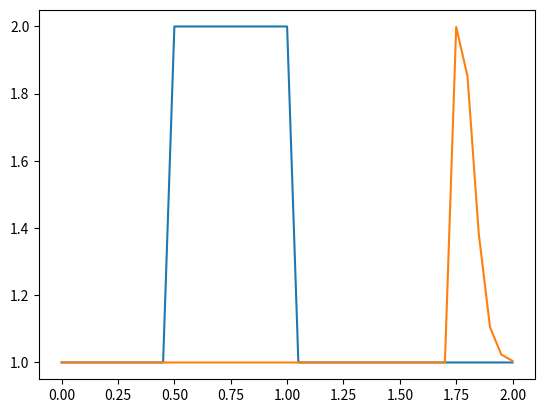

Write the Python code that produced this figure.
# Importation des bibliothèques nécessaires
import numpy                       
from matplotlib import pyplot      
import time, sys                   

# Paramètres de la grille
gridxdim = 41
dx = 2 / (gridxdim-1)
numberOfSteps = 25 
dt = .025
c = 1     

# Initialisation des conditions initiales
u = numpy.ones(gridxdim)
u[int(.5 / dx):int(1 / dx + 1)] = 2

# Affichage des conditions initiales
pyplot.plot(numpy.linspace(0, 2, gridxdim), u)
pyplot.show()

# Initialisation d'un tableau temporaire
un = numpy.ones(gridxdim)

# Boucle pour avancer dans le temps
for n in range(numberOfSteps):  
    un = u.copy() 
    for i in range(1,gridxdim): 
        u[i] = un[i] - un[i] * dt / dx * (un[i] - un[i-1]) 

# Affichage du résultat
pyplot.plot(numpy.linspace(0, 2, gridxdim), u)
pyplot.show()
